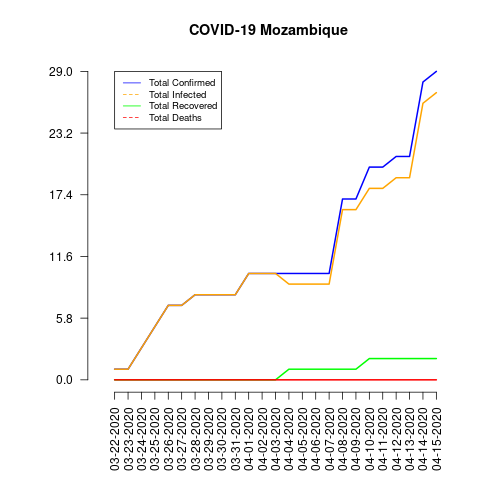

Values plotted in this chart, from the file beside it:
date, total_confirmed, total_deaths, total_recovered, total_infected, mortality_rate, recovery_rate, daily_growth_rate
03-22-2020, 1, 0, 0, 1, 0.0, 0.0, 0
03-23-2020, 1, 0, 0, 1, 0.0, 0.0, 0.0
03-24-2020, 3, 0, 0, 3, 0.0, 0.0, 2.0
03-25-2020, 5, 0, 0, 5, 0.0, 0.0, 0.6667
03-26-2020, 7, 0, 0, 7, 0.0, 0.0, 0.4
03-27-2020, 7, 0, 0, 7, 0.0, 0.0, 0.0
03-28-2020, 8, 0, 0, 8, 0.0, 0.0, 0.1429
03-29-2020, 8, 0, 0, 8, 0.0, 0.0, 0.0
03-30-2020, 8, 0, 0, 8, 0.0, 0.0, 0.0
03-31-2020, 8, 0, 0, 8, 0.0, 0.0, 0.0
04-01-2020, 10, 0, 0, 10, 0.0, 0.0, 0.25
04-02-2020, 10, 0, 0, 10, 0.0, 0.0, 0.0
04-03-2020, 10, 0, 0, 10, 0.0, 0.0, 0.0
04-04-2020, 10, 0, 1, 9, 0.0, 10.0, 0.0
04-05-2020, 10, 0, 1, 9, 0.0, 10.0, 0.0
04-06-2020, 10, 0, 1, 9, 0.0, 10.0, 0.0
04-07-2020, 10, 0, 1, 9, 0.0, 10.0, 0.0
04-08-2020, 17, 0, 1, 16, 0.0, 5.88, 0.7
04-09-2020, 17, 0, 1, 16, 0.0, 5.88, 0.0
04-10-2020, 20, 0, 2, 18, 0.0, 10.0, 0.1765
04-11-2020, 20, 0, 2, 18, 0.0, 10.0, 0.0
04-12-2020, 21, 0, 2, 19, 0.0, 9.52, 0.05
04-13-2020, 21, 0, 2, 19, 0.0, 9.52, 0.0
04-14-2020, 28, 0, 2, 26, 0.0, 7.14, 0.3333
04-15-2020, 29, 0, 2, 27, 0.0, 6.9, 0.03571
